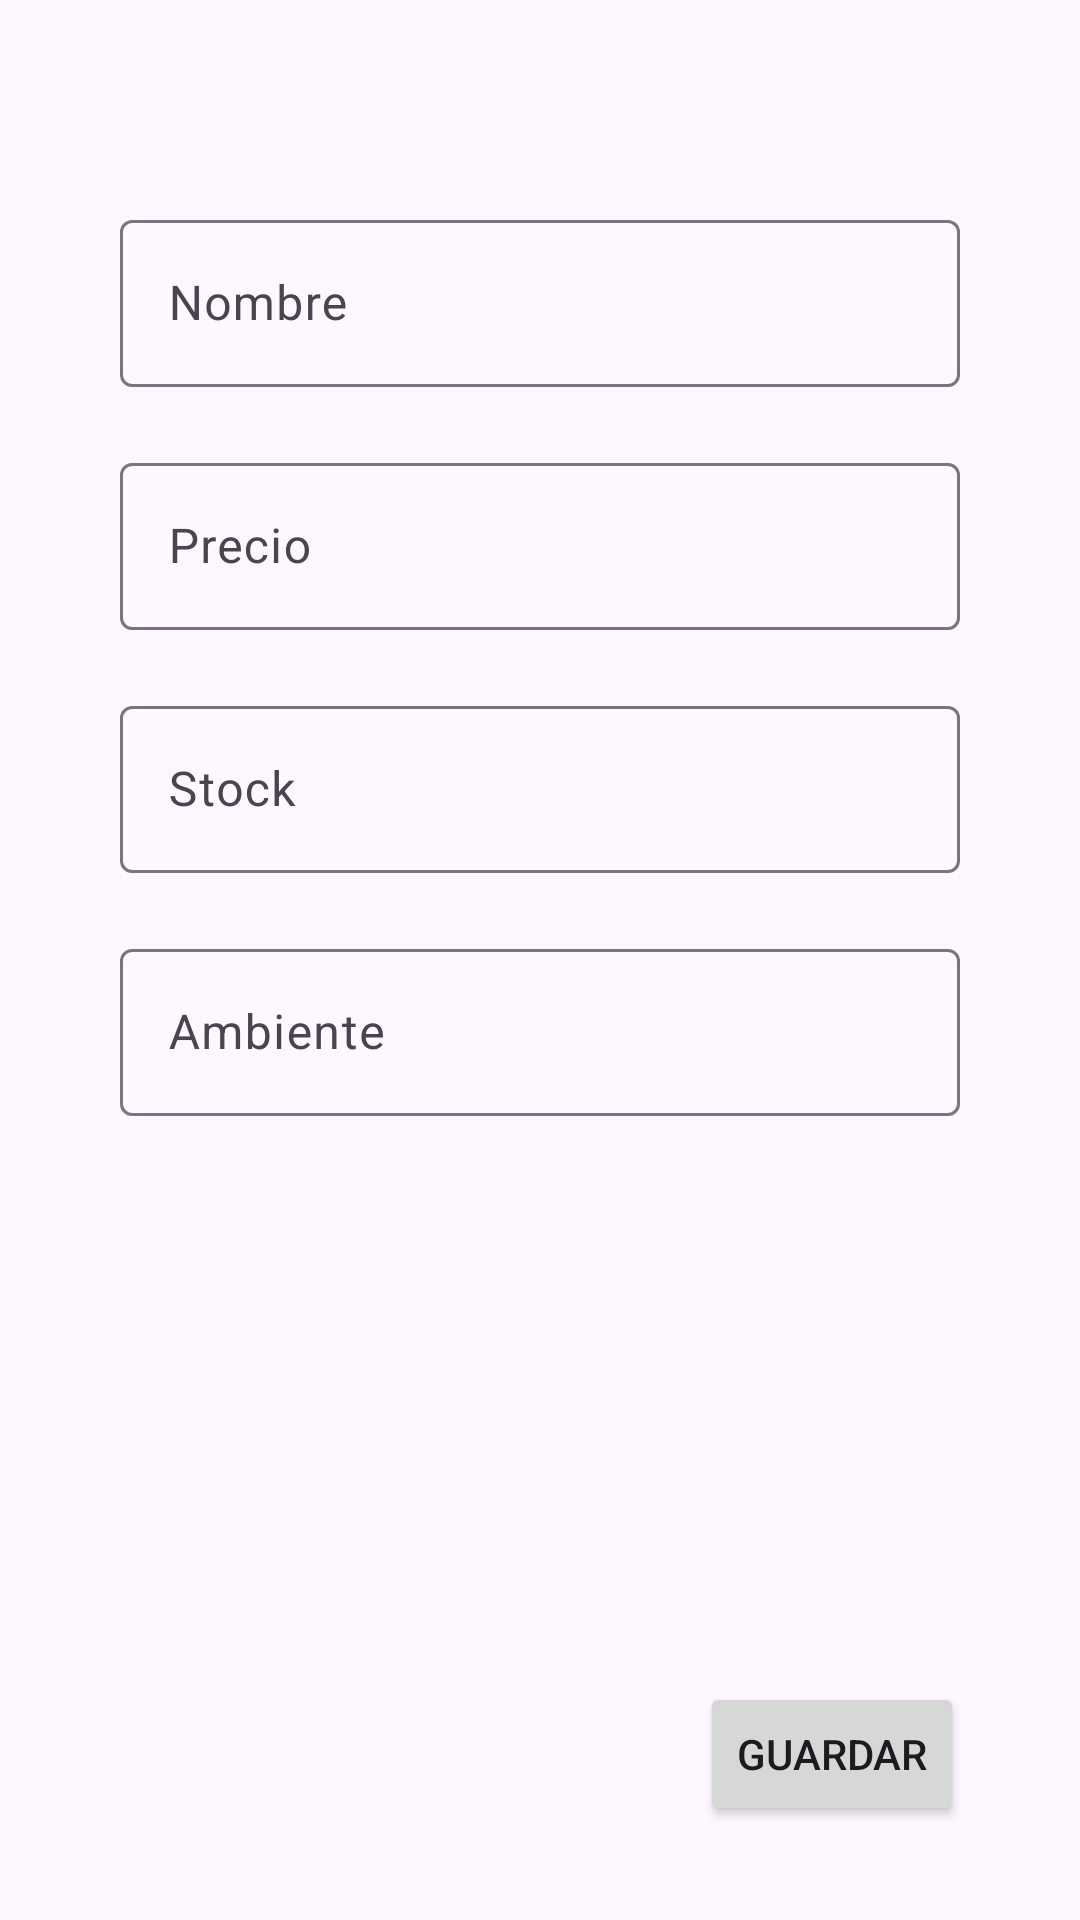

Here is an Android app screen rendered from its layout file. Give the layout XML and the strings, colors and styles it references.
<!-- AndroidManifest.xml: application theme Theme.Greenstore_manager -->
<!-- res/layout/fragment_nueva__planta.xml -->
<?xml version="1.0" encoding="utf-8"?>
<FrameLayout xmlns:android="http://schemas.android.com/apk/res/android"
    xmlns:app="http://schemas.android.com/apk/res-auto"
    xmlns:tools="http://schemas.android.com/tools"
    android:layout_width="match_parent"
    android:layout_height="match_parent"
    tools:context=".ui.home.nueva_Planta">

    

    <androidx.constraintlayout.widget.ConstraintLayout
        android:layout_width="match_parent"
        android:layout_height="match_parent">

        <Button
            android:id="@+id/guardar"
            android:layout_width="wrap_content"
            android:layout_height="wrap_content"
            android:text="Guardar"
            app:layout_constraintBottom_toBottomOf="parent"
            app:layout_constraintEnd_toEndOf="parent"
            app:layout_constraintHorizontal_bias="0.858"
            app:layout_constraintStart_toStartOf="parent"
            app:layout_constraintTop_toTopOf="parent"
            app:layout_constraintVertical_bias="0.947" />


        <com.google.android.material.textfield.TextInputLayout
            android:id="@+id/textField"
            android:layout_width="match_parent"
            android:layout_height="wrap_content"
            android:layout_marginStart="40dp"
            android:layout_marginTop="68dp"
            android:layout_marginEnd="40dp"
            android:hint="Nombre"
            app:layout_constraintEnd_toEndOf="parent"
            app:layout_constraintStart_toStartOf="parent"
            app:layout_constraintTop_toTopOf="parent">

            <com.google.android.material.textfield.TextInputEditText
                android:layout_width="match_parent"
                android:layout_height="wrap_content" />

        </com.google.android.material.textfield.TextInputLayout>

        <com.google.android.material.textfield.TextInputLayout
            android:id="@+id/textPrecio"
            android:inputType="number"
            android:layout_width="match_parent"
            android:layout_height="wrap_content"
            android:layout_marginStart="40dp"
            android:layout_marginTop="20dp"
            android:layout_marginEnd="40dp"
            android:hint="Precio"
            app:layout_constraintEnd_toEndOf="parent"
            app:layout_constraintStart_toStartOf="parent"
            app:layout_constraintTop_toBottomOf="@+id/textField">

            <com.google.android.material.textfield.TextInputEditText
                android:layout_width="match_parent"
                android:layout_height="wrap_content" />

        </com.google.android.material.textfield.TextInputLayout>

        <com.google.android.material.textfield.TextInputLayout
            android:id="@+id/textStock"
            android:inputType="number"
            android:layout_width="match_parent"
            android:layout_height="wrap_content"
            android:layout_marginStart="40dp"
            android:layout_marginTop="20dp"
            android:layout_marginEnd="40dp"
            android:hint="Stock"
            app:layout_constraintEnd_toEndOf="parent"
            app:layout_constraintStart_toStartOf="parent"
            app:layout_constraintTop_toBottomOf="@+id/textPrecio">

            <com.google.android.material.textfield.TextInputEditText
                android:layout_width="match_parent"
                android:layout_height="wrap_content" />

        </com.google.android.material.textfield.TextInputLayout>

        <com.google.android.material.textfield.TextInputLayout
            android:id="@+id/textAmbiente"
            android:layout_width="match_parent"
            android:layout_height="wrap_content"
            android:layout_marginStart="40dp"
            android:layout_marginTop="20dp"
            android:layout_marginEnd="40dp"
            android:hint="Ambiente"
            app:layout_constraintEnd_toEndOf="parent"
            app:layout_constraintStart_toStartOf="parent"
            app:layout_constraintTop_toBottomOf="@+id/textStock">

            <com.google.android.material.textfield.TextInputEditText
                android:layout_width="match_parent"
                android:layout_height="wrap_content" />

        </com.google.android.material.textfield.TextInputLayout>

    </androidx.constraintlayout.widget.ConstraintLayout>

</FrameLayout>
<!-- resources referenced by this layout -->
<resources>
  <style name="Theme.Greenstore_manager" parent="Theme.Material3.DayNight">
          
          <item name="colorPrimary">#45A73F</item>
          <item name="colorPrimaryVariant">@color/purple_700</item>
          <item name="colorOnPrimary">@color/white</item>
          
          <item name="colorSecondary">@color/teal_200</item>
          <item name="colorSecondaryVariant">@color/teal_700</item>
          <item name="colorOnSecondary">@color/black</item>
          
          <item name="android:statusBarColor">#45A73F</item>
          
      </style>
  <!-- not gathered from this repository: default colours our renderer supplied (Android Studio template values) -->
  <color name="purple_700">#FF3700B3</color>
  <color name="teal_200">#FF03DAC5</color>
  <color name="teal_700">#FF018786</color>
  <color name="black">#FF000000</color>
  <color name="white">#FFFFFFFF</color>
</resources>
